Labelled photos from "data", an image-classification folder in marcelln2/VolcanoFinder. The possible labels are: not volcanoes, volcanoes.

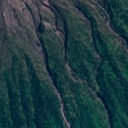
Label: volcanoes

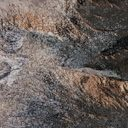
Label: not volcanoes

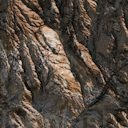
Label: not volcanoes

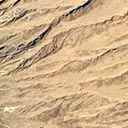
Label: volcanoes

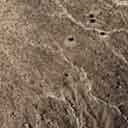
Label: not volcanoes

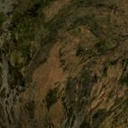
Label: volcanoes
